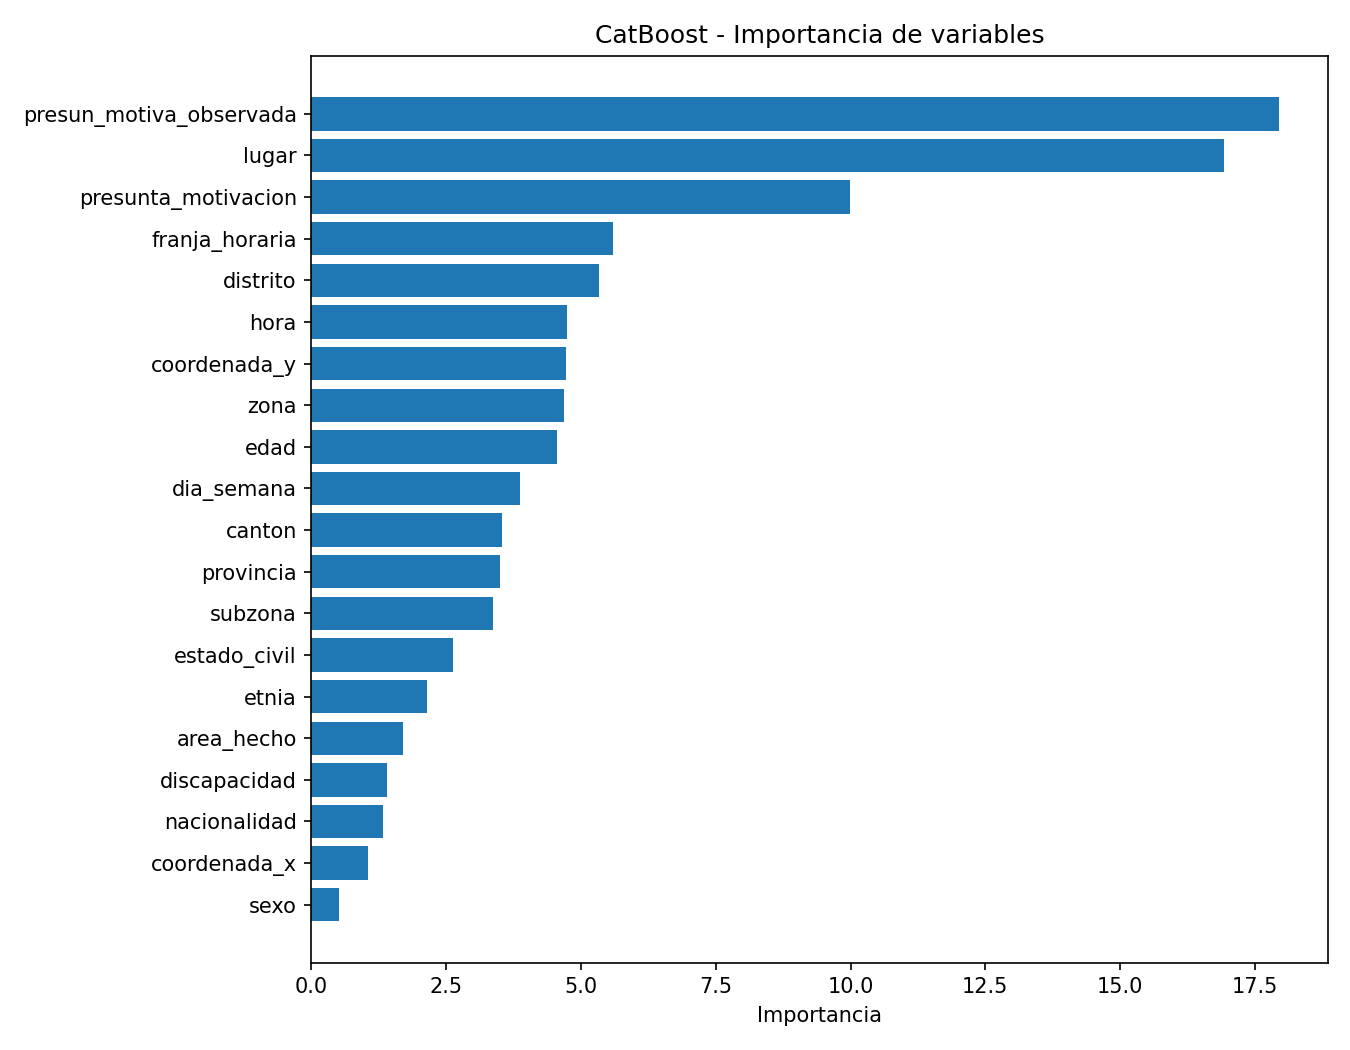

Data behind this chart, as committed beside it:
feature, importancia
presun_motiva_observada, 17.95
lugar, 16.93
presunta_motivacion, 9.998
franja_horaria, 5.587
distrito, 5.343
hora, 4.747
coordenada_y, 4.721
zona, 4.687
edad, 4.547
dia_semana, 3.866
canton, 3.527
provincia, 3.492
subzona, 3.368
estado_civil, 2.631
etnia, 2.135
area_hecho, 1.705
discapacidad, 1.399
nacionalidad, 1.324
coordenada_x, 1.059
sexo, 0.5134
es_fin_semana, 0.2932
tipo_lugar, 0.1814
